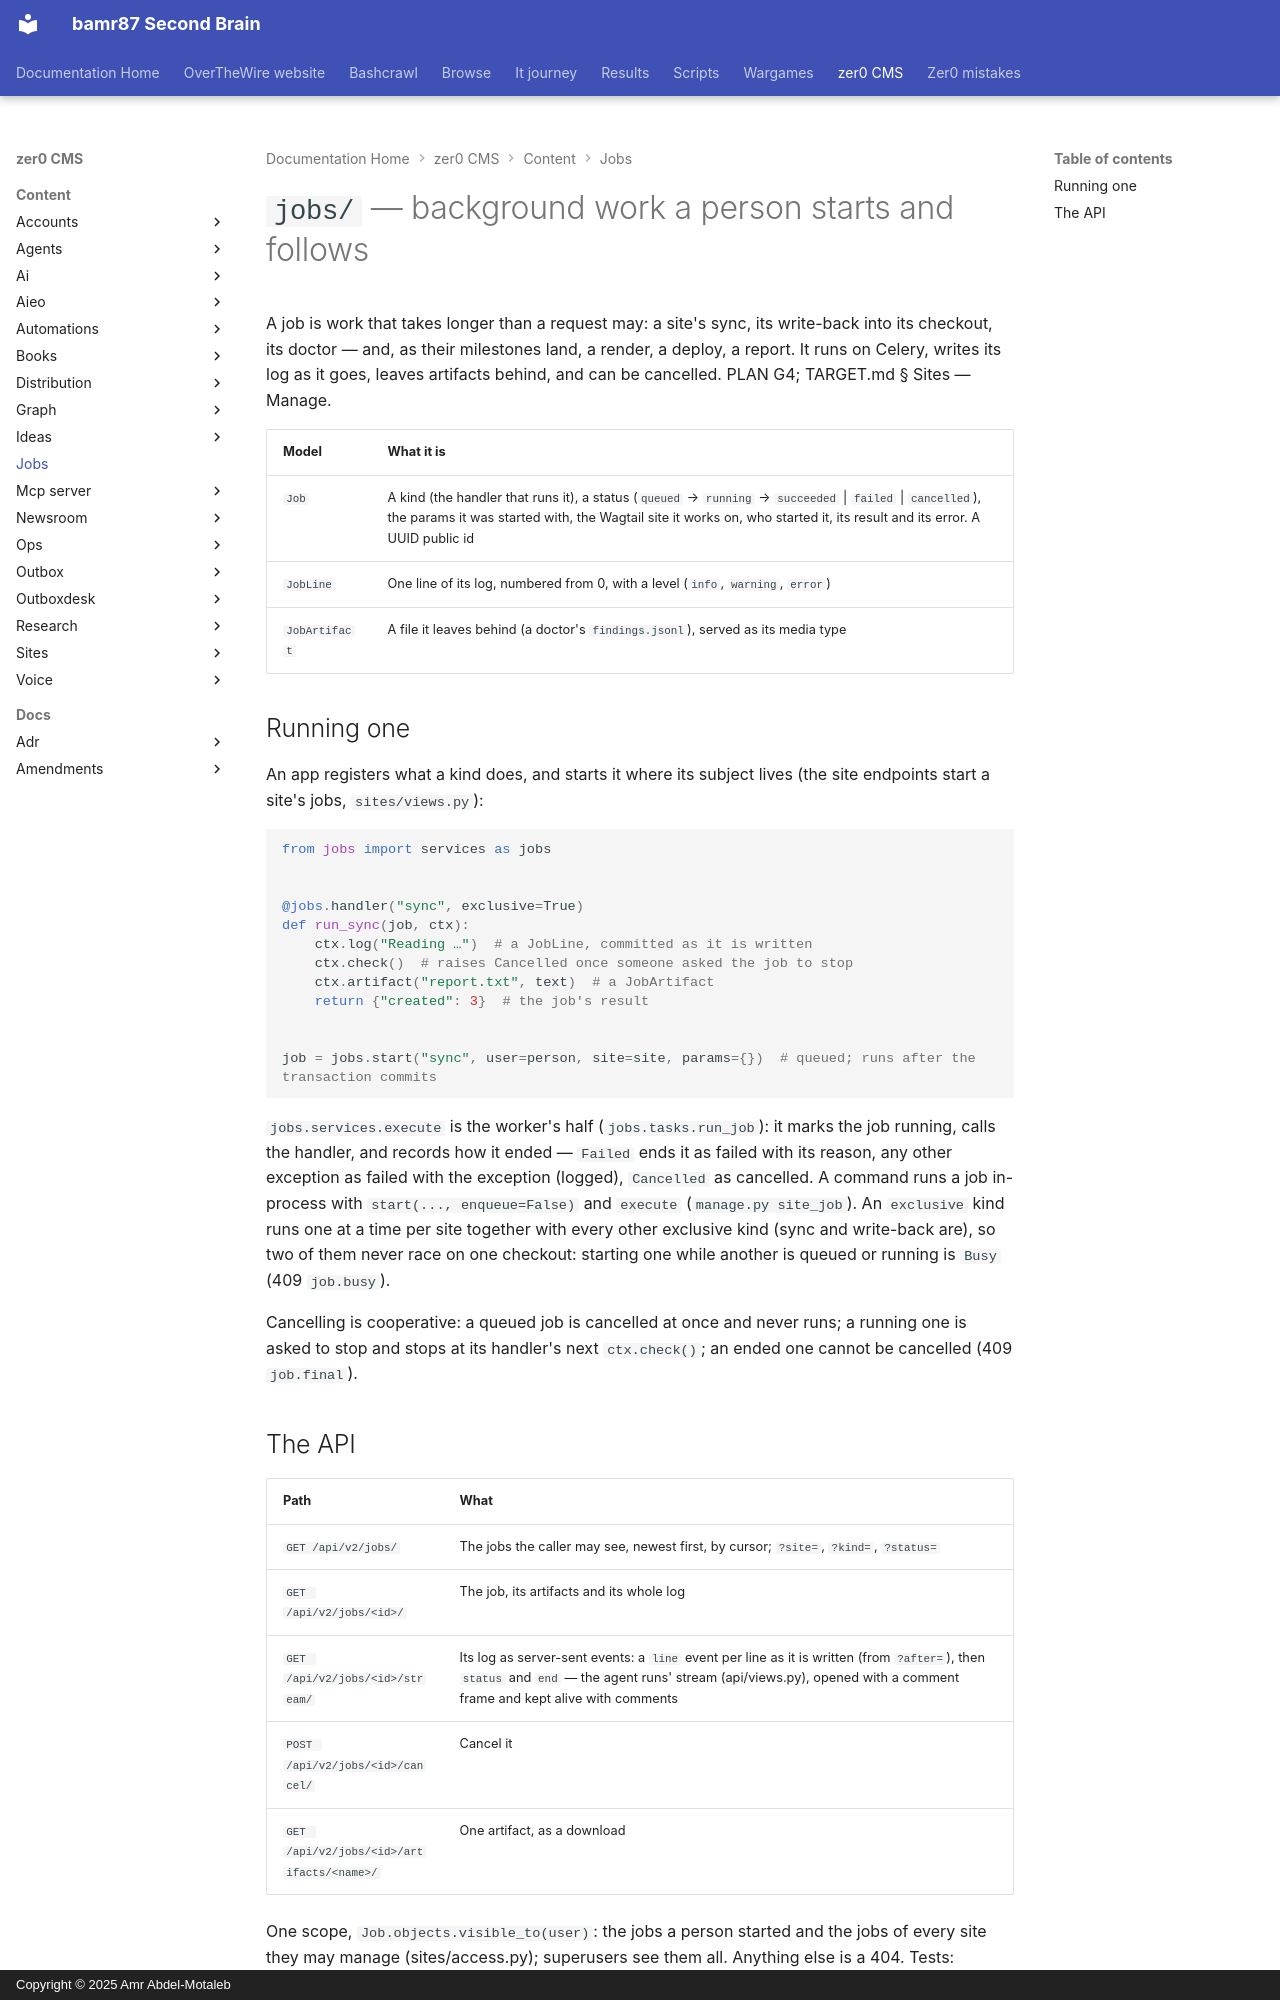

repository: bamr87/README · page: zer0-CMS/content/jobs/index.html · generator: mkdocs · copyright: Copyright © 2025 Amr Abdel-Motaleb

---
source_file: content/jobs/README.md
source_repo: bamr87/zer0-CMS
source_url: https://github.com/bamr87/zer0-CMS/blob/main/content/jobs/README.md
title: '`jobs/` — background work a person starts and follows'
---
# `jobs/` — background work a person starts and follows

A job is work that takes longer than a request may: a site's sync, its write-back into its checkout, its doctor — and, as their milestones land, a render, a deploy, a report. It runs on Celery, writes its log as it goes, leaves artifacts behind, and can be cancelled. PLAN G4; TARGET.md § Sites — Manage.

| Model | What it is |
|---|---|
| `Job` | A kind (the handler that runs it), a status (`queued` → `running` → `succeeded` \| `failed` \| `cancelled`), the params it was started with, the Wagtail site it works on, who started it, its result and its error. A UUID public id |
| `JobLine` | One line of its log, numbered from 0, with a level (`info`, `warning`, `error`) |
| `JobArtifact` | A file it leaves behind (a doctor's `findings.jsonl`), served as its media type |

## Running one

An app registers what a kind does, and starts it where its subject lives (the site endpoints start a site's jobs, `sites/views.py`):

```python
from jobs import services as jobs


@jobs.handler("sync", exclusive=True)
def run_sync(job, ctx):
    ctx.log("Reading …")  # a JobLine, committed as it is written
    ctx.check()  # raises Cancelled once someone asked the job to stop
    ctx.artifact("report.txt", text)  # a JobArtifact
    return {"created": 3}  # the job's result


job = jobs.start("sync", user=person, site=site, params={})  # queued; runs after the transaction commits
```

`jobs.services.execute` is the worker's half (`jobs.tasks.run_job`): it marks the job running, calls the handler, and records how it ended — `Failed` ends it as failed with its reason, any other exception as failed with the exception (logged), `Cancelled` as cancelled. A command runs a job in-process with `start(..., enqueue=False)` and `execute` (`manage.py site_job`). An `exclusive` kind runs one at a time per site together with every other exclusive kind (sync and write-back are), so two of them never race on one checkout: starting one while another is queued or running is `Busy` (409 `job.busy`).

Cancelling is cooperative: a queued job is cancelled at once and never runs; a running one is asked to stop and stops at its handler's next `ctx.check()`; an ended one cannot be cancelled (409 `job.final`).
